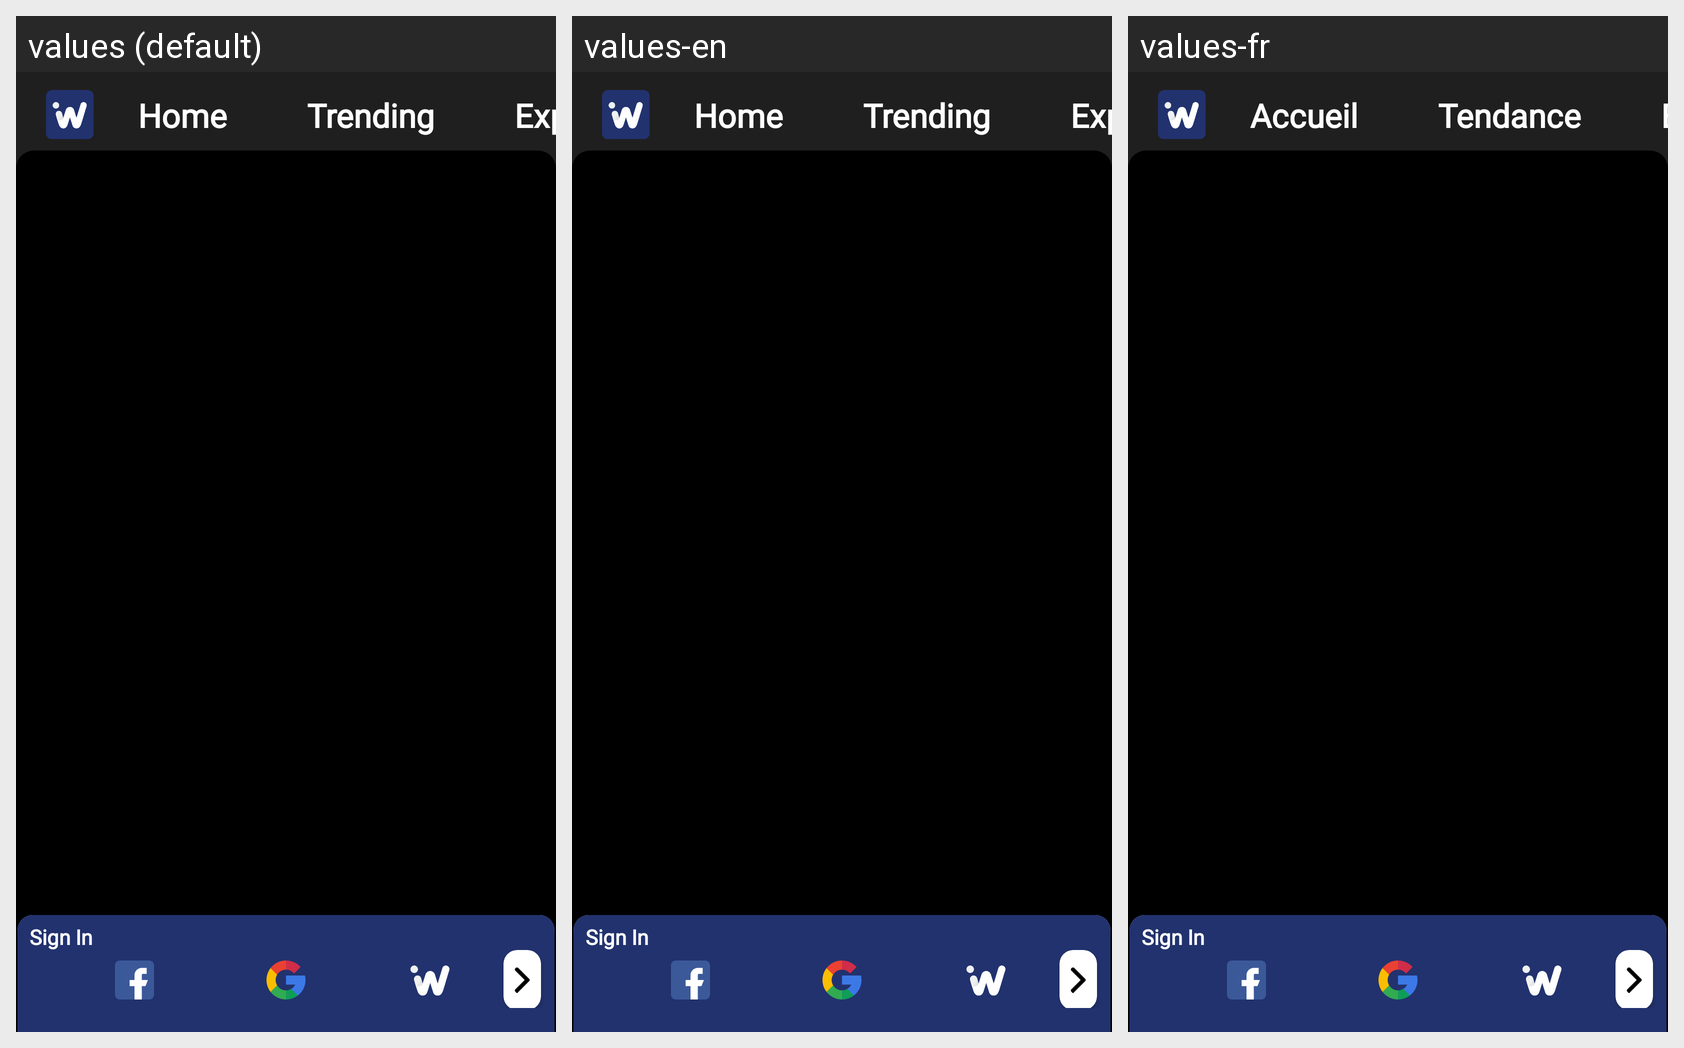

Here is an Android app screen in its default locale and in the app's own translations. Write out the translated-string differences for the strings that appear on this screen.
Android screen res/layout/activity_main.xml rendered under 3 locales, left to right: values (default), values-en, values-fr. Device: Nexus 5 (rendered at 1080×1920; each locale shown at half size, 540×960, under a caption strip naming it); theme AppTheme.
Strings drawn on this screen, with the default value and each locale's value (text and hints the layout hard-codes, and strings that could not be matched under every locale, appear in the picture but are not listed):

home
  values: Home
  values-en: Home
  values-fr: Accueil

trending
  values: Trending
  values-en: Trending
  values-fr: Tendance

explore
  values: Explore
  values-en: Explore
  values-fr: Explorer
